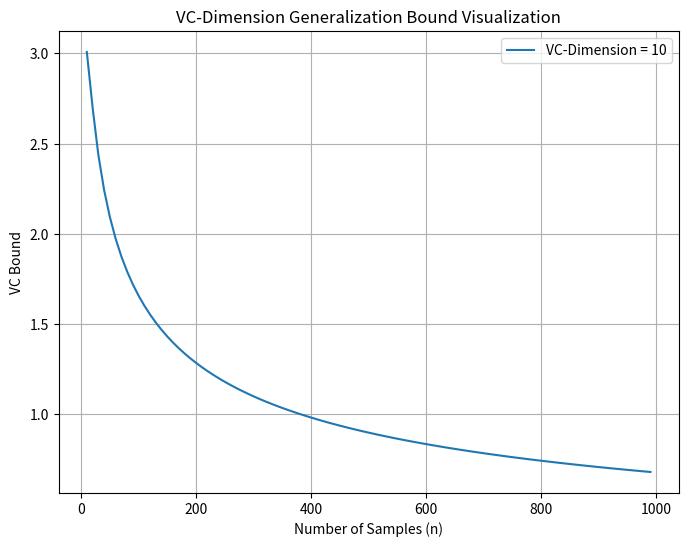

The script that saved this image:
import numpy as np
import matplotlib.pyplot as plt


def vc_bound(n, d_vc, delta):
    """
    Compute the VC-dimension generalization bound.

    Parameters:
    - n: Number of samples.
    - d_vc: VC-dimension of the hypothesis class.
    - delta: Probability of failure.

    Returns:
    - bound: Generalization error bound.
    """
    return np.sqrt((8 / n) * (d_vc * np.log(2 * n / d_vc) + np.log(4 / delta)))


# Visualization
if __name__ == "__main__":
    sample_sizes = np.arange(10, 1000, 10)
    d_vc = 10
    delta = 0.05
    bounds = [vc_bound(n, d_vc, delta) for n in sample_sizes]

    plt.figure(figsize=(8, 6))
    plt.plot(sample_sizes, bounds, label=f"VC-Dimension = {d_vc}")
    plt.xlabel("Number of Samples (n)")
    plt.ylabel("VC Bound")
    plt.title("VC-Dimension Generalization Bound Visualization")
    plt.legend()
    plt.grid(True)
    plt.show()
